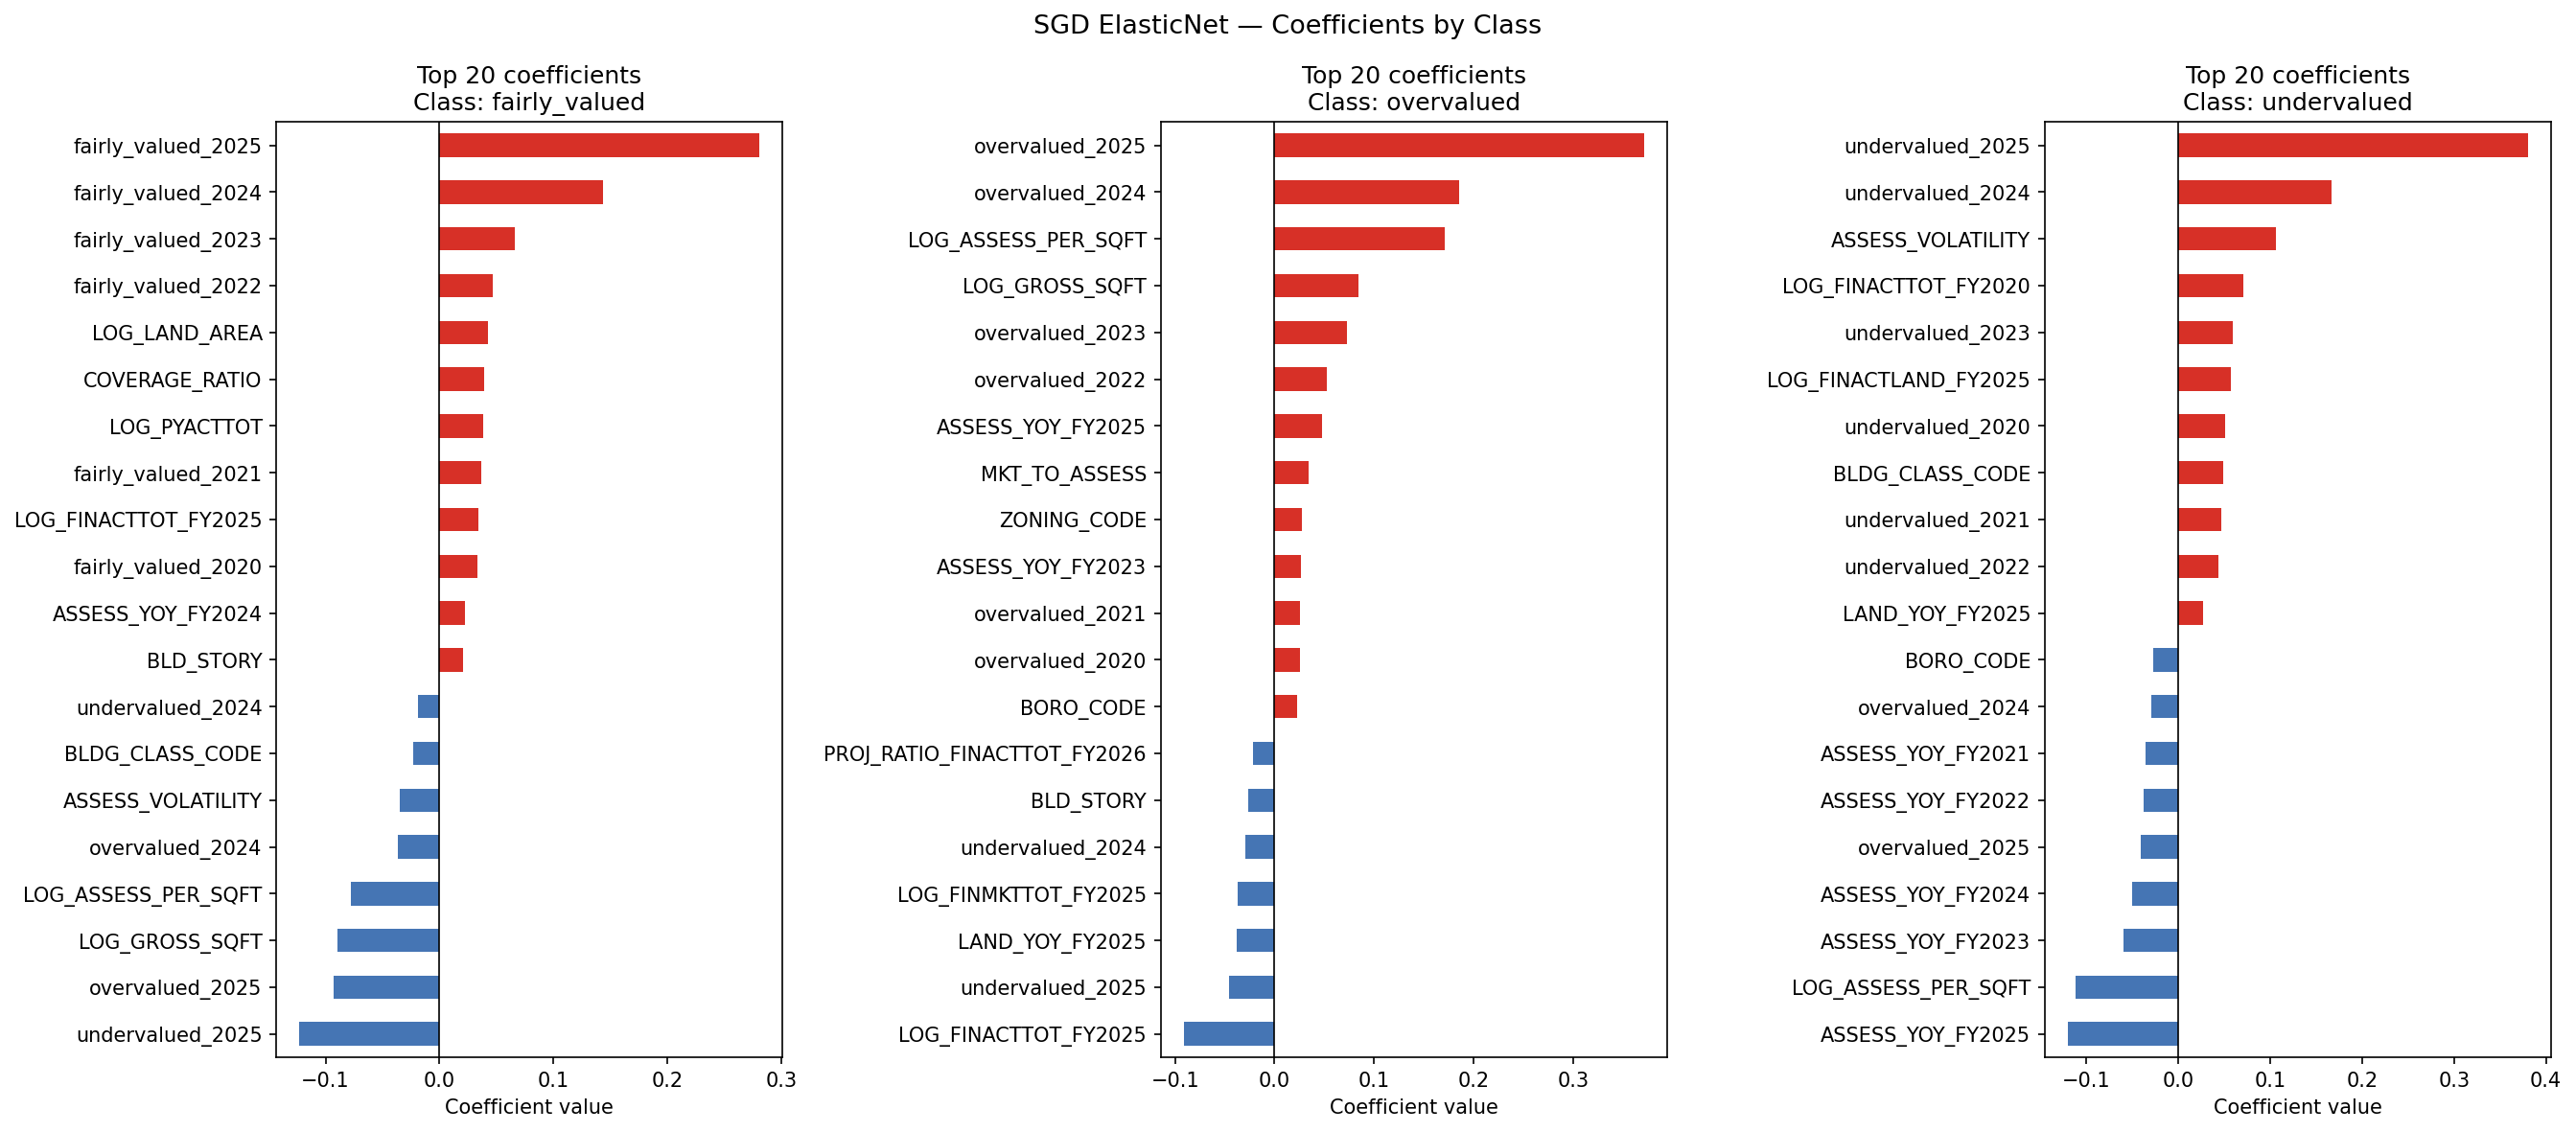

Values plotted in this chart, from the file beside it:
feature, fairly_valued, overvalued, undervalued
BORO_CODE, 0.01551, 0.02269, -0.02699
BLDG_CLASS_CODE, -0.0233, -0.008589, 0.04859
ZIP_CODE_CODE, 0.0, 0.001245, 0.0
ZONING_CODE, -0.01152, 0.02778, -0.01416
LOG_GROSS_SQFT, -0.08921, 0.08429, 0.0
LOG_LAND_AREA, 0.04237, 0.0, -0.02196
NUM_BLDGS, 0.0, 0.0, 0.006643
UNITS, 0.0, 0.0, 0.0
COOP_APTS, 0.0, 0.0, 0.0
BLD_STORY, 0.02104, -0.02674, -0.01015
LOT_AREA, 0.0, 0.0, 0.0
SQFT_PER_UNIT, 0.0, 0.0, -0.01236
COVERAGE_RATIO, 0.03917, -0.0008679, -0.02031
BUILDING_AGE, -0.0112, 0.0, 0.004536
BUILDING_ERA, -0.0171, 0.0, 0.02376
LOG_PYACTTOT, 0.03856, 0.0, 0.0
ASSESS_PER_SQFT, 0.0, 0.0, 0.0
LOG_ASSESS_PER_SQFT, -0.0776, 0.1709, -0.1114
LAND_TO_TOTAL, 0.0, 0.001003, -0.02447
MKT_TO_ASSESS, 0.0, 0.03441, 0.0
LOG_MKT_TO_ASSESS, 0.0, 0.0, 0.0
ASSESS_TREND, 0.0118, 0.0, 0.0
ASSESS_VOLATILITY, -0.03443, 0.0, 0.1064
PROJ_FINACTTOT_FY2026, 0.0, 0.0, -0.008135
PROJ_RATIO_FINACTTOT_FY2026, 0.0, -0.0212, 0.02284
PROJ_RESID_FINACTTOT_FY2026, 0.011, 0.0, -0.0231
PROJ_FINACTLAND_FY2026, 0.0, 0.0, 0.0
PROJ_RATIO_FINACTLAND_FY2026, 0.0126, 0.0, 0.0
PROJ_RESID_FINACTLAND_FY2026, 0.0, 0.0, 0.0
PROJ_FINMKTTOT_FY2026, -0.007645, 0.006324, 0.0
PROJ_RATIO_FINMKTTOT_FY2026, 0.0, 0.0, 0.0
PROJ_RESID_FINMKTTOT_FY2026, -0.005556, 0.0, 0.02123
overvalued_2020, 0.0, 0.02521, 0.0
undervalued_2020, -0.01642, 0.0, 0.05068
fairly_valued_2020, 0.03316, 0.0, 0.0
overvalued_2021, 0.0, 0.02604, -0.01033
undervalued_2021, -0.009807, 0.0, 0.04696
fairly_valued_2021, 0.03678, -0.01406, 0.0
overvalued_2022, -0.002034, 0.05269, -0.00511
undervalued_2022, 0.0, 0.0, 0.04323
fairly_valued_2022, 0.04656, 0.0, 0.0
overvalued_2023, 0.0, 0.07265, -0.01441
undervalued_2023, 0.0, -0.0022, 0.05908
fairly_valued_2023, 0.06636, 0.0, 0.0
overvalued_2024, -0.03671, 0.1857, -0.02938
undervalued_2024, -0.01872, -0.02915, 0.1666
fairly_valued_2024, 0.1435, 0.0, 0.0
overvalued_2025, -0.09279, 0.3712, -0.04065
undervalued_2025, -0.1229, -0.04535, 0.3804
fairly_valued_2025, 0.281, 0.0, 0.0
LOG_FINACTTOT_FY2020, 0.0, 0.0, 0.07017
LOG_FINACTTOT_FY2021, 0.0, 0.0, 0.0
LOG_FINACTTOT_FY2022, 0.0, 0.0, 0.0
LOG_FINACTTOT_FY2023, 0.01594, 0.0, 0.0
LOG_FINACTTOT_FY2024, 0.0, 0.0, 0.0
LOG_FINACTTOT_FY2025, 0.03454, -0.09148, 0.0
LOG_FINACTLAND_FY2020, -0.009112, 0.0, 0.0
LOG_FINACTLAND_FY2021, 0.0, 0.0, 0.0
LOG_FINACTLAND_FY2022, 0.0, 0.0, -0.01332
LOG_FINACTLAND_FY2023, 0.0, 0.0, -0.005943
... 23 more rows
